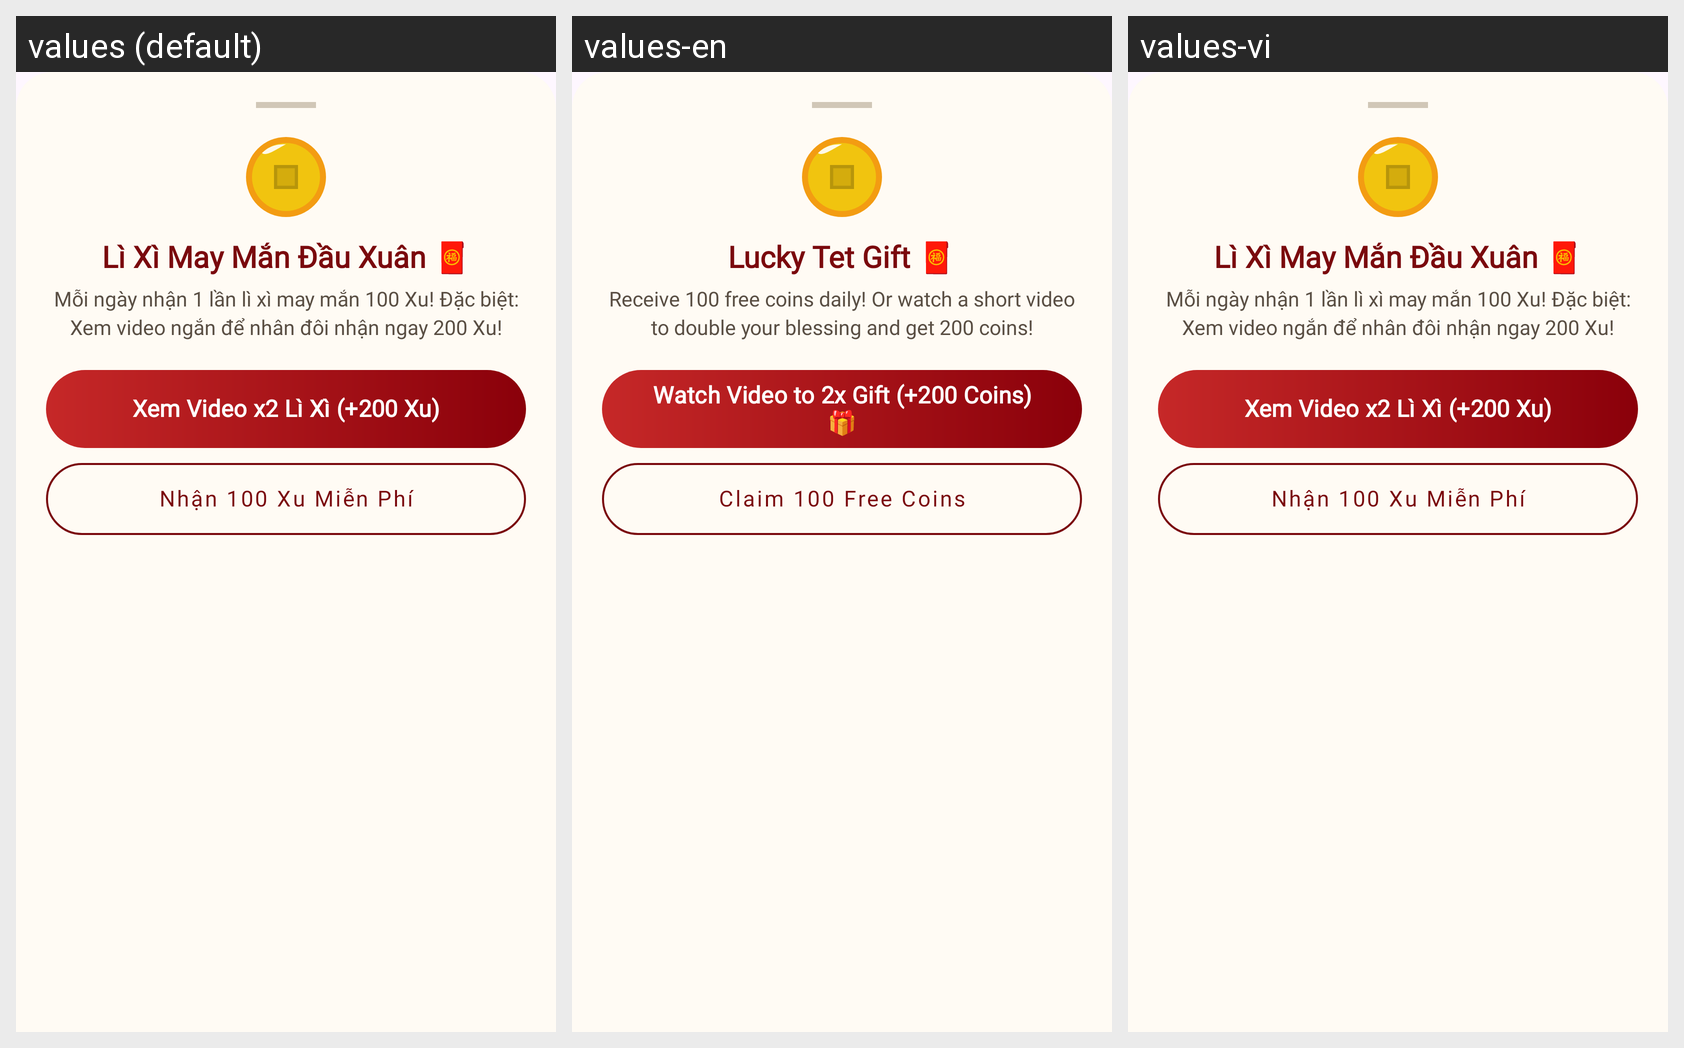

The Android screen above is rendered under several locales of the same app. Produce the string resources it draws, with the default and per-locale values.
Android screen res/layout/dialog_baucua_relief.xml rendered under 3 locales, left to right: values (default), values-en, values-vi. Device: Nexus 5 (rendered at 1080×1920; each locale shown at half size, 540×960, under a caption strip naming it); theme Theme.TetViet.
Strings drawn on this screen, with the default value and each locale's value (text and hints the layout hard-codes, and strings that could not be matched under every locale, appear in the picture but are not listed):

baucua_dialog_relief_title
  values: Lì Xì May Mắn Đầu Xuân 🧧
  values-en: Lucky Tet Gift 🧧
  values-vi: Lì Xì May Mắn Đầu Xuân 🧧  [not translated; the default value is used]

baucua_dialog_relief_desc
  values: Mỗi ngày nhận 1 lần lì xì may mắn 100 Xu! Đặc biệt: Xem video ngắn để nhân đôi nhận ngay 200 Xu!
  values-en: Receive 100 free coins daily! Or watch a short video to double your blessing and get 200 coins!
  values-vi: Mỗi ngày nhận 1 lần lì xì may mắn 100 Xu! Đặc biệt: Xem video ngắn để nhân đôi nhận ngay 200 Xu!  [not translated; the default value is used]

baucua_btn_claim_double_ad
  values: Xem Video x2 Lì Xì (+200 Xu)
  values-en: Watch Video to 2x Gift (+200 Coins) 🎁
  values-vi: Xem Video x2 Lì Xì (+200 Xu)  [not translated; the default value is used]

baucua_btn_claim_relief
  values: Nhận 100 Xu Miễn Phí
  values-en: Claim 100 Free Coins
  values-vi: Nhận 100 Xu Miễn Phí  [not translated; the default value is used]
